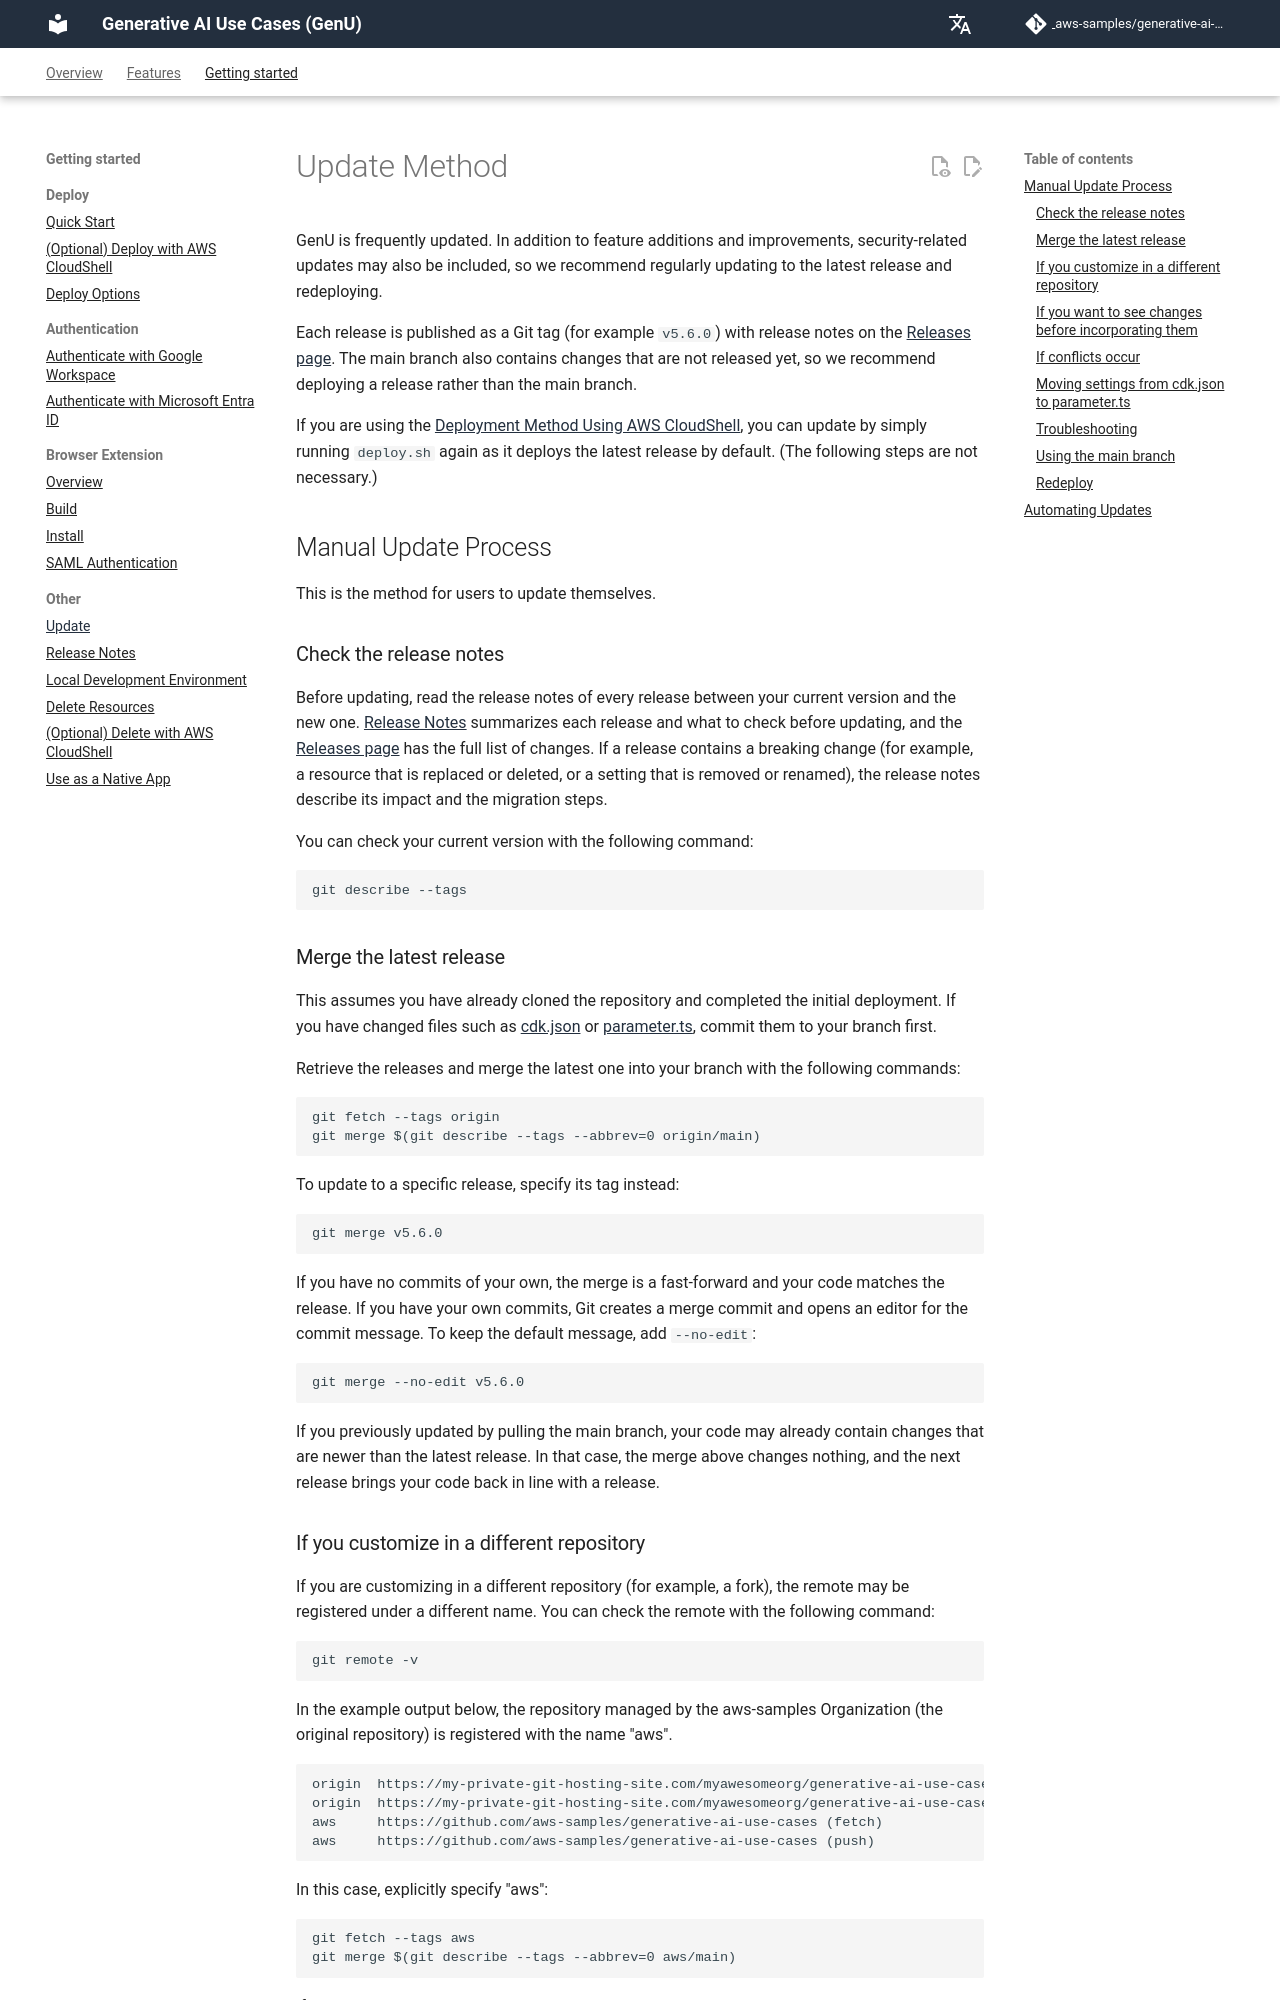

repository: Cen4Soca/generative-ai-use-cases · page: en/UPDATE.html · generator: mkdocs

# Update Method

GenU is frequently updated.
In addition to feature additions and improvements, security-related updates may also be included, so we recommend regularly updating to the latest release and redeploying.

Each release is published as a Git tag (for example `v5.6.0`) with release notes on the [Releases page](https://github.com/aws-samples/generative-ai-use-cases/releases).
The main branch also contains changes that are not released yet, so we recommend deploying a release rather than the main branch.

If you are using the [Deployment Method Using AWS CloudShell](./DEPLOY_ON_CLOUDSHELL.md), you can update by simply running `deploy.sh` again as it deploys the latest release by default. (The following steps are not necessary.)

## Manual Update Process

This is the method for users to update themselves.

### Check the release notes

Before updating, read the release notes of every release between your current version and the new one. [Release Notes](./RELEASE_NOTES.md) summarizes each release and what to check before updating, and the [Releases page](https://github.com/aws-samples/generative-ai-use-cases/releases) has the full list of changes.
If a release contains a breaking change (for example, a resource that is replaced or deleted, or a setting that is removed or renamed), the release notes describe its impact and the migration steps.

You can check your current version with the following command:

```bash
git describe --tags
```

### Merge the latest release

This assumes you have already cloned the repository and completed the initial deployment.
If you have changed files such as [cdk.json](/packages/cdk/cdk.json) or [parameter.ts](/packages/cdk/parameter.ts), commit them to your branch first.

Retrieve the releases and merge the latest one into your branch with the following commands:

```bash
git fetch --tags origin
git merge $(git describe --tags --abbrev=0 origin/main)
```

To update to a specific release, specify its tag instead:

```bash
git merge v5.6.0
```

If you have no commits of your own, the merge is a fast-forward and your code matches the release.
If you have your own commits, Git creates a merge commit and opens an editor for the commit message. To keep the default message, add `--no-edit`:

```bash
git merge --no-edit v5.6.0
```

If you previously updated by pulling the main branch, your code may already contain changes that are newer than the latest release.
In that case, the merge above changes nothing, and the next release brings your code back in line with a release.

### If you customize in a different repository

If you are customizing in a different repository (for example, a fork), the remote may be registered under a different name.
You can check the remote with the following command:

```bash
git remote -v
```

In the example output below, the repository managed by the aws-samples Organization (the original repository) is registered with the name "aws".

```
origin  https://my-private-git-hosting-site.com/myawesomeorg/generative-ai-use-cases (fetch)
origin  https://my-private-git-hosting-site.com/myawesomeorg/generative-ai-use-cases (push)
aws     https://github.com/aws-samples/generative-ai-use-cases (fetch)
aws     https://github.com/aws-samples/generative-ai-use-cases (push)
```

In this case, explicitly specify "aws":

```bash
git fetch --tags aws
git merge $(git describe --tags --abbrev=0 aws/main)
```

If the `git remote -v` result does not show the repository managed by aws-samples, add it with the following command:

```bash
git remote add aws https://github.com/aws-samples/generative-ai-use-cases
```

Merging a release tag works the same way as merging the main branch at that point, so you can keep your customizations on your own branch and merge each release into it.
If you only need specific changes, you can also cherry-pick their commits from the main branch.
